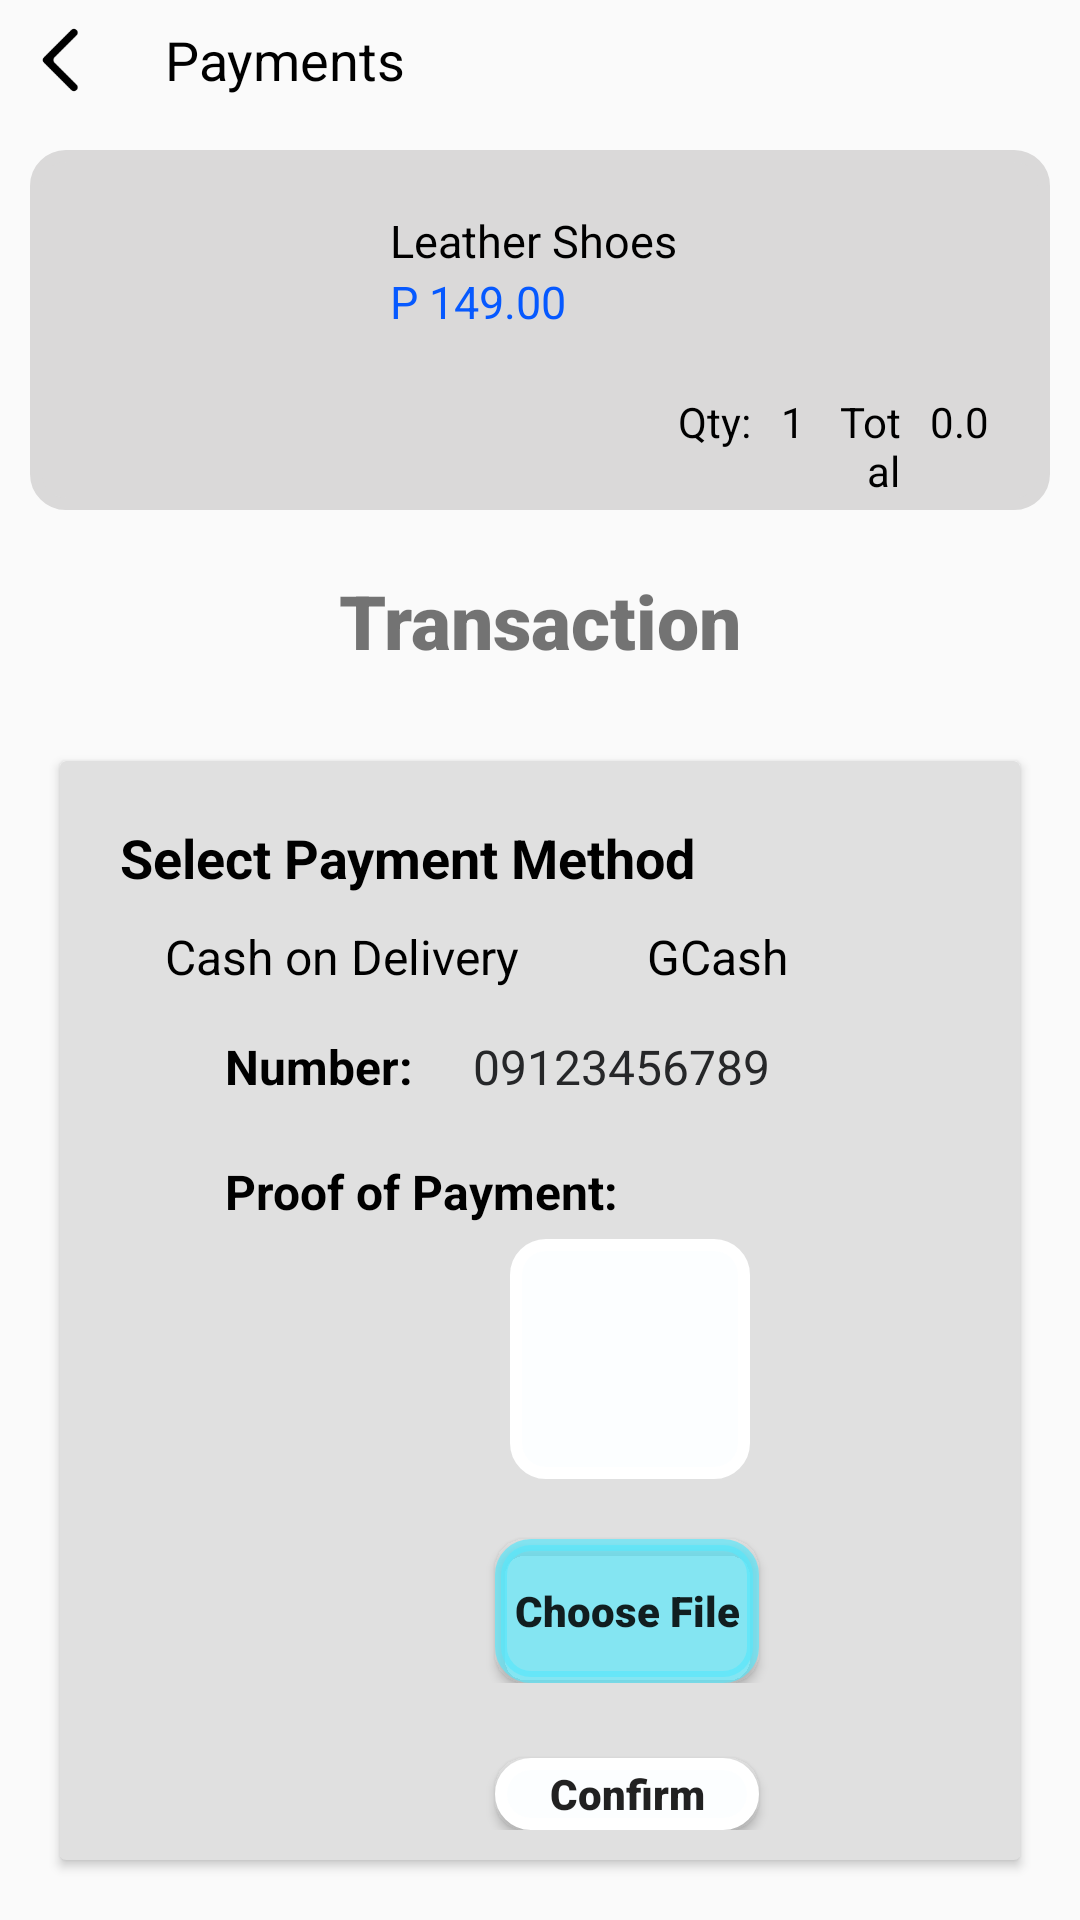

Android layout source for this screen:
<!-- AndroidManifest.xml: application theme Theme.Design.Light.NoActionBar -->
<!-- res/layout/activity_payment.xml -->
<?xml version="1.0" encoding="utf-8"?>
<RelativeLayout xmlns:android="http://schemas.android.com/apk/res/android"
    xmlns:app="http://schemas.android.com/apk/res-auto"
    xmlns:tools="http://schemas.android.com/tools"
    android:id="@+id/main"
    android:layout_width="match_parent"
    android:layout_height="match_parent"
    android:fitsSystemWindows="true"
    tools:context=".PaymentActivity">

    <LinearLayout
        android:id="@+id/payment_header"
        android:layout_width="match_parent"
        android:layout_height="wrap_content"
        android:orientation="horizontal"
        android:padding="5dp">

        <ImageButton
            android:id="@+id/back_payment"
            android:layout_width="30dp"
            android:layout_height="30dp"
            android:background="@drawable/img_14"
            android:contentDescription="@android:string/untitled"
            tools:ignore="TouchTargetSizeCheck" />
        <TextView
            android:id="@+id/payment_title"
            android:layout_width="wrap_content"
            android:layout_height="wrap_content"
            android:layout_gravity="center"
            android:layout_marginLeft="20dp"
            android:textSize="18sp"
            android:textColor="@color/black"
            android:text="Payments"/>
    </LinearLayout>

    <LinearLayout
        android:id="@+id/prod_card"
        android:layout_below="@+id/payment_header"
        android:layout_width="match_parent"
        android:background="@drawable/box"
        android:backgroundTint="#DAD9D9"
        android:layout_margin="10dp"
        android:layout_marginTop="5dp"
        android:layout_height="wrap_content">
        <ImageView
            android:id="@+id/payment_image"
            android:layout_width="80dp"
            android:layout_height="80dp"
            android:scaleType="centerCrop"
            android:layout_margin="20dp"/>
        <LinearLayout
            android:layout_width="wrap_content"
            android:layout_height="wrap_content"
            android:orientation="vertical"
            android:layout_marginTop="20dp">

            <TextView
                android:id="@+id/payment_name"
                android:layout_width="wrap_content"
                android:layout_height="wrap_content"
                android:text="Leather Shoes"
                android:textSize="15dp"
                android:textColor="@color/black"/>

            <TextView
                android:id="@+id/payment_price"
                android:layout_width="wrap_content"
                android:layout_height="wrap_content"
                android:text="P 149.00"
                android:textColor="#0659FF"
                android:textSize="15dp"/>

        </LinearLayout>
        <LinearLayout
            android:layout_width="match_parent"
            android:layout_height="match_parent"
            android:layout_gravity="center_horizontal">
            <TextView
                android:layout_width="0dp"
                android:layout_weight="1"
                android:layout_height="match_parent"
                android:text="Qty:"
                android:textColor="@color/black"
                android:gravity="right|bottom"
                android:layout_marginBottom="20dp"/>
            <TextView
                android:id="@+id/payment_qty"
                android:layout_width="0dp"
                android:layout_weight="1"
                android:layout_height="wrap_content"
                android:text="1"
                android:paddingLeft="10dp"
                android:textAlignment="textStart"
                android:textColor="@color/black"/>
            <TextView
                android:layout_width="0dp"
                android:layout_weight="1"
                android:textColor="@color/black"
                android:layout_height="wrap_content"
                android:gravity="right|bottom"
                android:text="Total"/>
            <TextView
                android:paddingLeft="10dp"
                android:id="@+id/payment_total"
                android:layout_width="0dp"
                android:layout_weight="2"
                android:textColor="@color/black"
                android:layout_height="wrap_content"
                android:text="0.0"/>
        </LinearLayout>
    </LinearLayout>

    <TextView
        android:id="@+id/transaction"
        android:layout_width="wrap_content"
        android:layout_height="wrap_content"
        android:text="Transaction"
        android:layout_below="@+id/prod_card"
        android:layout_centerHorizontal="true"
        android:textSize="25sp"
        android:layout_marginTop="10dp"
        android:layout_marginBottom="10dp"
        android:textStyle="bold"
        android:fontFamily="sans-serif-black">
    </TextView>

    <androidx.cardview.widget.CardView
        android:layout_margin="20dp"
        android:layout_width="match_parent"
        android:layout_height="match_parent"
        android:layout_below="@+id/transaction"
        android:radius="20dp"
        android:backgroundTint="@color/receiverBubble">
        <LinearLayout
            android:layout_width="match_parent"
            android:layout_height="wrap_content"
            android:padding="10dp"
            android:orientation="vertical">
            <TextView
                android:layout_width="wrap_content"
                android:layout_height="wrap_content"
                android:text="Select Payment Method"
                android:layout_marginTop="10dp"
                android:layout_marginLeft="10dp"
                android:textSize="18sp"
                android:textColor="@color/black"
                android:textStyle="bold"/>
            <LinearLayout
                android:layout_width="match_parent"
                android:layout_height="wrap_content"
                android:layout_marginTop="10dp"
                android:layout_marginLeft="25dp"
                android:layout_marginRight="25dp"
                android:orientation="horizontal">
                <TextView
                    android:id="@+id/cod"
                    android:layout_width="wrap_content"
                    android:layout_height="wrap_content"
                    android:layout_weight="1"
                    android:textColor="@color/black"
                    android:text="Cash on Delivery"
                    android:textSize="16sp"/>
                <TextView
                    android:id="@+id/gcash"
                    android:layout_width="wrap_content"
                    android:layout_height="wrap_content"
                    android:layout_weight="1"
                    android:textColor="@color/black"
                    android:text="GCash"
                    android:textSize="16sp"/>
            </LinearLayout>
            <LinearLayout
                android:layout_marginTop="10dp"
                android:layout_width="match_parent"
                android:layout_height="wrap_content"
                android:padding="5dp"
                android:orientation="horizontal"
                android:layout_marginLeft="20dp"
                android:layout_marginRight="20dp">
                <TextView
                    android:layout_marginLeft="20dp"
                    android:layout_width="wrap_content"
                    android:layout_height="wrap_content"
                    android:textSize="16sp"
                    android:textColor="@color/black"
                    android:textStyle="bold"
                    android:text="Number:"/>
                <TextView
                    android:layout_marginLeft="20dp"
                    android:layout_width="wrap_content"
                    android:layout_height="wrap_content"
                    android:textSize="16sp"
                    android:textColor="@color/semiDark"
                    android:text="09123456789"/>
            </LinearLayout>
            <LinearLayout
                android:layout_marginTop="10dp"
                android:layout_width="match_parent"
                android:layout_height="wrap_content"
                android:padding="5dp"
                android:orientation="vertical"
                android:layout_marginLeft="20dp"
                android:layout_marginRight="20dp">
                <TextView
                    android:layout_marginLeft="20dp"
                    android:layout_width="wrap_content"
                    android:layout_height="wrap_content"
                    android:textSize="16sp"
                    android:textColor="@color/black"
                    android:textStyle="bold"
                    android:text="Proof of Payment:"/>
                <ImageView
                    android:id="@+id/proof"
                    android:layout_marginTop="5dp"
                    android:layout_marginLeft="115dp"
                    android:layout_width="80dp"
                    android:layout_height="80dp"
                    android:background="@drawable/box"/>
                <Button
                    android:id="@+id/proofFile"
                    android:layout_width="wrap_content"
                    android:layout_height="wrap_content"
                    android:layout_marginTop="20dp"
                    android:layout_marginLeft="110dp"
                    android:backgroundTint="@color/blue"
                    android:background="@drawable/box"
                    android:text="Choose File"
                    android:textAllCaps="false"
                    android:fontFamily="sans-serif-black"/>
            </LinearLayout>
            <Button
                android:id="@+id/confirmBtn"
                android:layout_width="wrap_content"
                android:layout_height="wrap_content"
                android:layout_marginTop="20dp"
                android:layout_marginLeft="135dp"
                android:backgroundTint="@color/ic_launcher_background"
                android:background="@drawable/box"
                android:text="Confirm"
                android:textAllCaps="false"
                android:fontFamily="sans-serif-black"/>
        </LinearLayout>
    </androidx.cardview.widget.CardView>


</RelativeLayout>
<!-- resources referenced by this layout -->
<resources>
  <color name="black">#FF000000</color>
  <color name="blue">#AD59E8FB</color>
  <color name="receiverBubble">#E0E0E0</color>
  <color name="semiDark">#262729</color>
  <!-- drawable box (drawable) -->
  <?xml version="1.0" encoding="utf-8"?>
  <shape xmlns:tools="http://schemas.android.com/tools"
      xmlns:android="http://schemas.android.com/apk/res/android"
      tools:ignore="ExtraText">
      android:shape="box">
      <corners android:radius="10dp"/>
      <solid android:color="#FCFEFF" />
      <stroke android:width="4dp"
          android:color="#FFFFFF"/>
  </shape>
  <!-- drawable img_14: png bitmap (drawable, 577 bytes) -->
</resources>
